Run: headless pygame with SDL's dummy video driver; simulated clock (each Clock.tick advances the game by its frame time, no real sleeping); random seed 0; keys injected as events and as key.get_pressed() state; no mouse input.
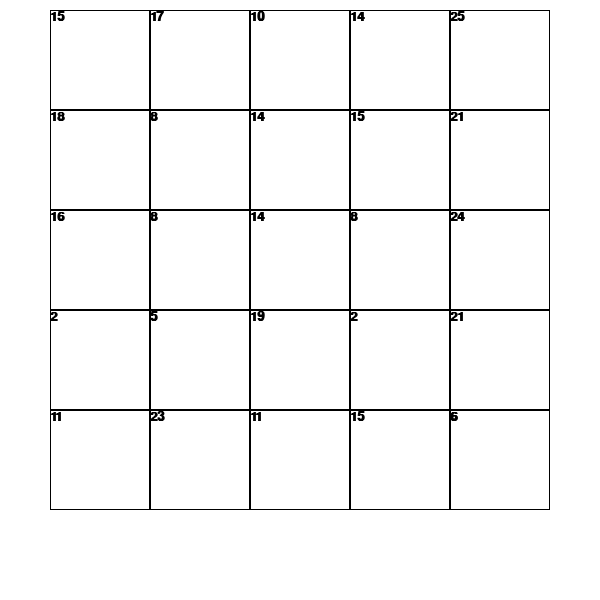
Frame 1 of 4 · flips 1–60 · no input
Frame 2 of 4 · flips 61–180 · tapped SPACE, RETURN · held RIGHT (→), D · screen unchanged from frame 1, image omitted
Frame 3 of 4 · flips 181–300 · held DOWN (↓), S · screen unchanged from frame 2, image omitted
Frame 4 of 4 · flips 301–420 · held LEFT (←), A, UP (↑), W · screen unchanged from frame 3, image omitted

The pygame program that drew these frames:

import random

import pygame


# Initialize the game engine
pygame.init()

# Define the colors we will use in RGB format
BLACK = (0, 0, 0)
WHITE = (255, 255, 255)
BLUE = (0, 0, 255)
GREEN = (0, 255, 0)
RED = (255, 0, 0)

# Set the height and width of the screen
size = [600, 600]
screen = pygame.display.set_mode(size)

pygame.display.set_caption("Drawing Rectangle")

# Loop until the user clicks the close button.
done = False
clock = pygame.time.Clock()

# 글자체(text font) 지정하기
myFont = pygame.font.SysFont(None, 50)  # (글자체, 글자크기) None=기본글자체


# b=[]
# for j in range(0, 5):
#     for i in range(0, 5):
#         c = random.randint(1, 25)
#         while c in b:  # a가 이미 뽑은 리스트에 있을 때까지 다시 뽑자
#             c = random.randint(1, 25)
#         b.append(c)  #
#         b.sort()
screen.fill(WHITE)


for j in range(0, 5):

    for i in range(0, 5):
        d = ['1', '2', '3', '4', '5', '6', '7', '8', '9', '10', '11', '12', '13', '14', '15', '16', '17', '18', '19', '20', '21', '22', '23', '24', '25']
        # d = ['1', '2', '3', '4', '5', 6, 7, 8, 9, 10, 11, 12, 13, 14, 15, 16, 17, 18, 19, 20, 21, 22, 23, 24, 25]
        random.shuffle(d)
        print(d[0])
        f=random.randrange(0,25)



        a = pygame.draw.rect(screen, BLACK, [50 + (i * 100), 10 + (j * 100), 100, 100], 1)
        # if b == 3:
        #     a = pygame.draw.rect(screen, BLACK, [50 + (i * 100), 10 + (j * 100), 100, 100])
        # else:
        #     a = pygame.draw.rect(screen, BLACK, [50 + (i * 100), 10 + (j * 100), 100, 100], 1)

        x = 50 + (i * 100)
        y = 10 + (j * 100)
        myFont = pygame.font.SysFont("arial", 20, True, False)
        if d[0] in d:
            text_Title = myFont.render(f'{d[0]}', True, BLACK)
        else:
            continue








        # Rect 생성

        text_Rect = text_Title.get_rect()

        text_Rect.x = x

        text_Rect.y = y

        # Text Surface SCREEN에 복사하기, Rect 사용

        screen.blit(text_Title, text_Rect)



screen.blit(text_Title, text_Rect)

while not done:


    clock.tick(10)

    for event in pygame.event.get():  # User did something
        if event.type == pygame.QUIT:  # If user clicked close
            done = True  # Flag that we a

    pygame.display.flip()

# Be IDLE friendly
pygame.quit()
